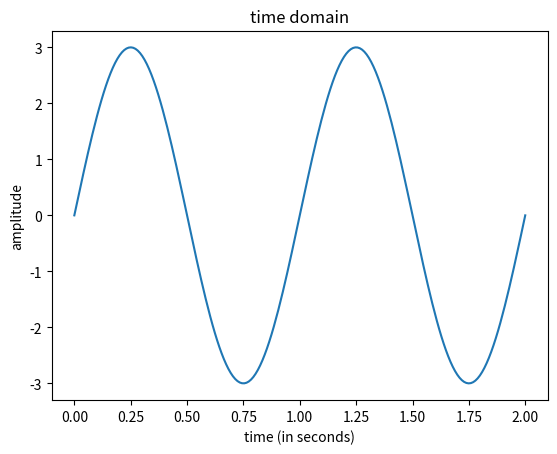
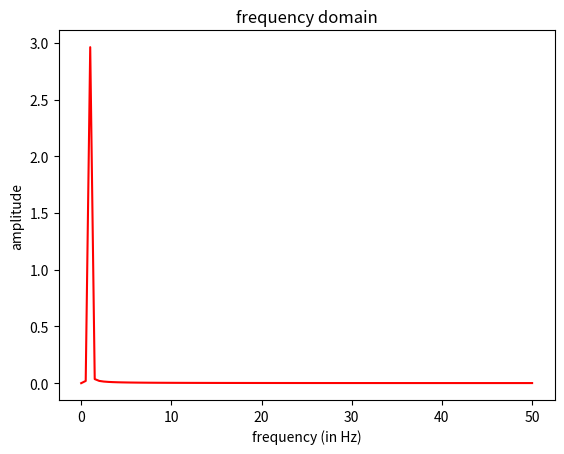

The matplotlib source for these figures, in order:
%matplotlib inline
import matplotlib.pyplot as plt
import numpy as np
import scipy

# Graphing helper function
def setup_graph(title='', x_label='', y_label='', fig_size=None):
    fig = plt.figure()
    if fig_size != None:
        fig.set_size_inches(fig_size[0], fig_size[1])
    ax = fig.add_subplot(111)
    ax.set_title(title)
    ax.set_xlabel(x_label)
    ax.set_ylabel(y_label)
    

freq = 1 #hz - cycles per second
amplitude = 3
time_to_plot = 2 # second
sample_rate = 100 # samples per second
num_samples = sample_rate * time_to_plot

t = np.linspace(0, time_to_plot, num_samples)
signal = [amplitude * np.sin(freq * i * 2*np.pi) for i in t] # Explain the 2*pi

setup_graph(x_label='time (in seconds)', y_label='amplitude', title='time domain')
plt.plot(t, signal)

fft_output = np.fft.rfft(signal)
magnitude_only = [np.sqrt(i.real**2 + i.imag**2)/len(fft_output) for i in fft_output]
frequencies = [(i*1.0/num_samples)*sample_rate for i in range(num_samples//2+1)]

setup_graph(x_label='frequency (in Hz)', y_label='amplitude', title='frequency domain')
plt.plot(frequencies, magnitude_only, 'r')